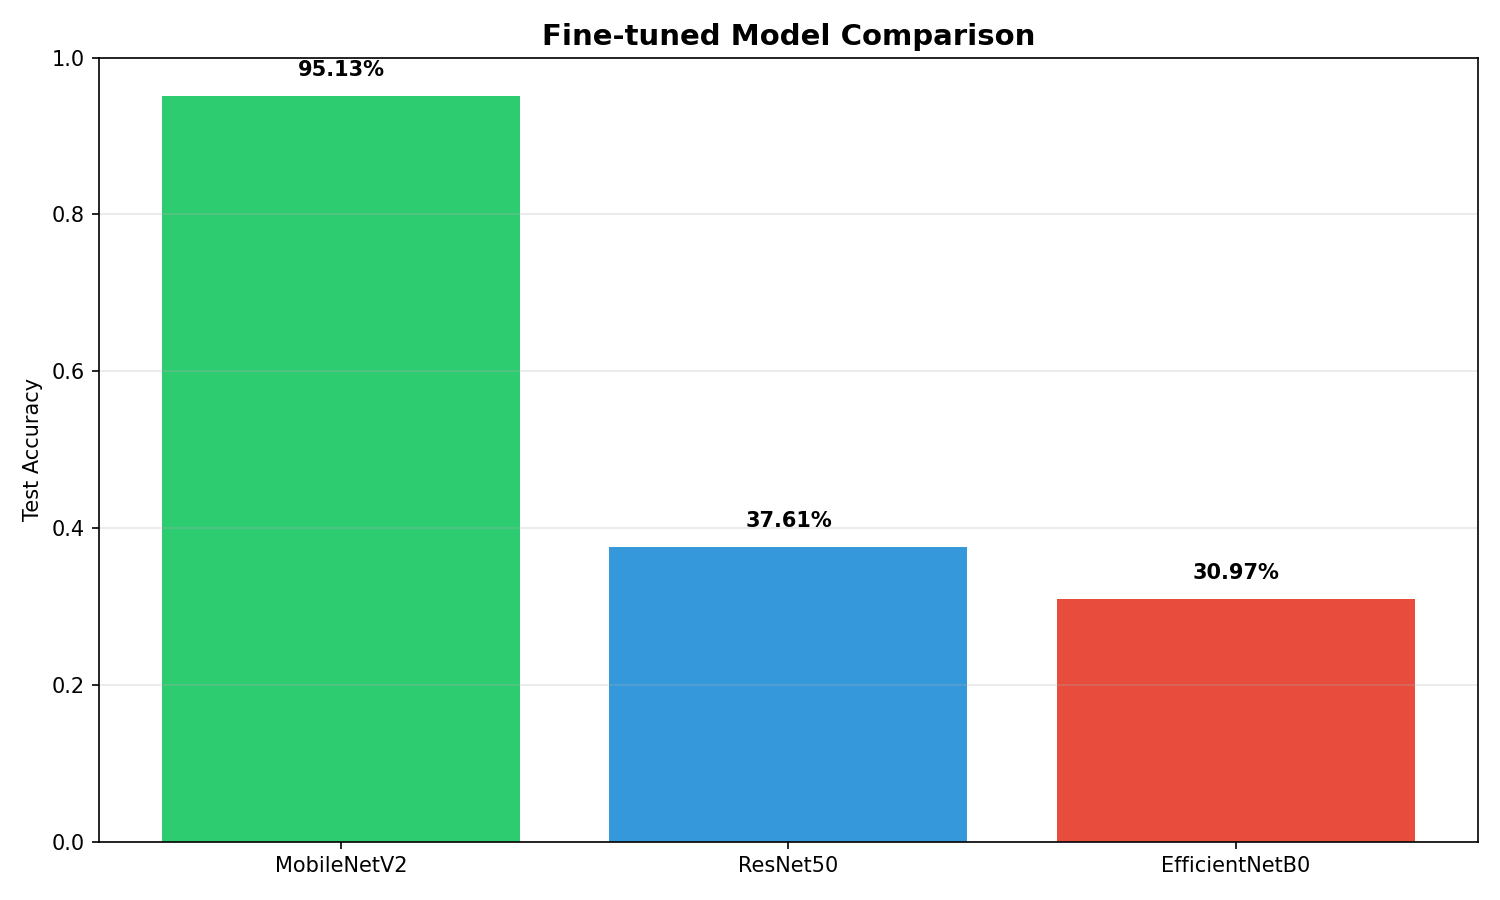

The data file committed next to this chart (first rows):
Model, Test Accuracy, Accuracy_Value
MobileNetV2, 95.13%, 0.9513
ResNet50, 37.61%, 0.3761
EfficientNetB0, 30.97%, 0.3097
